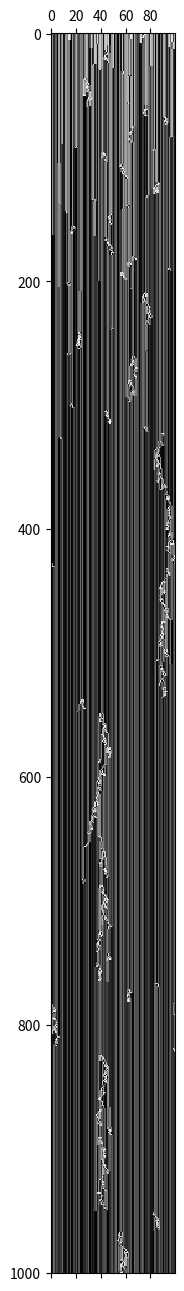
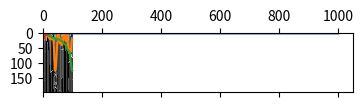

Here is the Python script that generated these plots, in order:
import numpy as np
import matplotlib.pyplot as plt 
import random

plt.rcParams['image.cmap'] = 'binary'

def well_init(m_cols):
	initial_state = [0 for i in range(cols)]
	spacing = 2 / cols
	prev = 1

	for i in range(int(.5 * cols)):
		initial_state[i] = prev
		prev = prev - spacing

	for i in range(int(.5 * cols), cols):
		initial_state[i] = prev
		prev = prev + spacing

	return initial_state


def center_init(m_cols):
	initial_state = [1 for i in range(cols)]
	initial_state[m_cols // 2] = 0
	return initial_state

# makes 2d list of NSS showing only n_frames frames equally spaced
# of the evolution
def nss_summary_plot(nss_grid, n_frames):
	summary_grid = [[0] * len(nss_grid[0]) for i in range(n_frames)]
	spacing = len(nss_grid) // n_frames

	for i in range(n_frames):
		summary_grid[i] = nss_grid[i * spacing]

	return summary_grid


def evolve_cont(a):
	l,c,r = a
	birth_rate = (l + c) / 2
	death_rate = (c + (1 - r)) / 2
	c = .5 * (birth_rate + death_rate)
	return c

def evolve_simple(a):
	l,c,r = a
	delta = l - r
	c += delta
	if c < 0:
		c = 0
	elif c > 1:
		c = 1
	return c

def evolve_cont_ns(a):
	l,c,r = a
	l_pull = .5 * (l + c) # avg of l and c
	r_push = .5 * (3*c - r) # avg of c and c + (c-r)
	c = .5 * (l_pull + r_push) # = avg of push and pull
	if c < 0:
		return 0
	elif c > 1:
		return 1
	return c

def evolve_na(a):
	return a[1]

# Evolves the system for n_steps
def NSSEvolve(initial_state, n_steps, evolve_rule):
	m_cols = len(initial_state)

	grid = [[0] * m_cols for i in range(n_steps + 1)]

	grid[0] = initial_state

	for step in range(n_steps):
		minimum = grid[step][0]
		mindex = 0
		i = 0
		for e in grid[step]:
			if (e < minimum):
				minimum = e
				mindex = i

			l = grid[step][i - 1]
			c = grid[step][i]
			r = grid[step][(i + 1) % m_cols]
			grid[step + 1][i] = evolve_rule([l,c,r]) # e
			i = i + 1

		grid[step + 1][mindex - 1] = random.random()
		grid[step + 1][mindex] = random.random()
		grid[step + 1][(mindex + 1) % m_cols] = random.random()

	return grid




# Make list of y values for mean fitness at each time step
def avg_plot(nss_grid):
	m_cols = len(nss_grid[0])
	n_steps = len(nss_grid)

	avg_time_plot = [0 for i in range(n_steps)]

	for i in range(n_steps):
		total = 0
		for j in nss_grid[i]:
			total += j
		avg_time_plot[i] = total / m_cols

	return avg_time_plot


# Compare current values of cells against previous values and creates
# list of frequencies that each cell changes
def stability_plot(nss_grid):
	n_steps = len(nss_grid)
	m_cols = len(nss_grid[0])
	stability_plot = [0 for i in range(m_cols)]

	prev = nss_grid[0]

	# compare current step against last step, update frequency table
	for step in range(1, n_steps):
		curr = nss_grid[step]
		for i in range(m_cols):
			if (curr[i] != prev[i]): # if value differs from prev step
				stability_plot[i] += 1
		prev = nss_grid[step]

	return stability_plot

def sorted_plot(stability_plot_list):
	return sorted(stability_plot_list)

def freq_plot(stability_plot_list, n_bins):
	maximum = max(stability_plot_list)
	spacing = maximum // n_bins
	freq_list = [0 for i in range(n_bins)]

	sorted_list = sorted_plot(stability_plot_list)
	
	for i in sorted_list:
		bin_range_max = spacing

		for i_bin in range(n_bins):
			if (i < bin_range_max):
				freq_list[i_bin] += 1
				break
			else:
				bin_range_max += spacing

	return freq_list




cols = 100
steps = 1000
initial_state = [random.random() for i in range(cols)]
#initial_state = well_init(cols)
#initial_state = center_init(cols)

nss = NSSEvolve(initial_state, steps, evolve_na)
nss_summary = nss_summary_plot(nss, 200)
nss_stability_plot = stability_plot(nss)
nss_sorted_plot = sorted_plot(nss_stability_plot)
nss_freq_list = freq_plot(nss_stability_plot, 25)

plt.matshow(nss)
plt.matshow(nss_summary)
plt.show()

plt.plot(avg_plot(nss))
plt.show()

plt.plot(nss_stability_plot)
plt.plot(nss_sorted_plot)
plt.show()

plt.plot(nss_freq_list)
plt.show()

#plt.plot(nss_freq_list)
#plt.yscale("log")
#plt.show()









